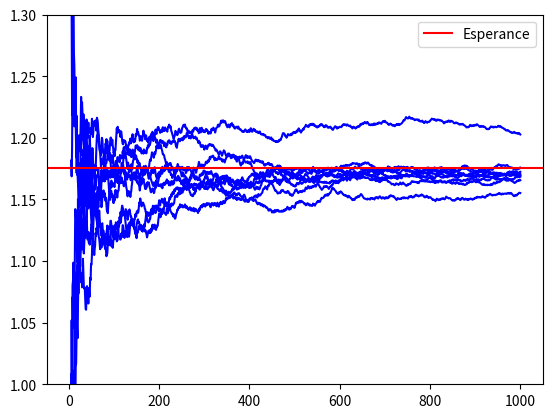

Write the Python code that produced this figure.
# -*- coding: utf-8 -*-
print("-" * 40)
print("TP3 Exo 2 Question 5")
print("-" * 40)

import numpy as np
import matplotlib.pyplot as plt

Esp_gY = np.sinh(1.0)
Var_gY = (1.0-np.exp(-2.))/2.

N = 1000 # Taille echantillon
M = 10 # Nombre de tirages de l'estimateur stratifie (pour l'affichage des trajectoires)

## Calcul explicite de sigma_1, sigma_2
sigma_1 = np.sqrt(0.5*(1.-np.exp(-2.)) - (1.-np.exp(-1.))**2)
sigma_2 = np.sqrt(0.5*(np.exp(2.)-1.) - (np.exp(1.)-1.)**2)

## N1 optimal
r = sigma_1 / (sigma_1 + sigma_2)

N1 = int(N *r)
N2 = int(N - N1)

############################################
## Simulation de l'estimateur par stratification
## non proportionnelle avec N1 optimal
## (meme code que la Question 4)
X1 = np.random.rand(M,N1) - 1.
X2 = np.random.rand(M,N2)

############################################
# Estimateur stratifie
Y1 = np.exp(X1)
Y2 = np.exp(X2)
J_N = 0.5*(np.mean(Y1,axis=1) + np.mean(Y2,axis=1))[0]

############################################
## On utilise l'expression explicite de la variance de J_N
variance_theorique = ((sigma_1 + sigma_2)/2)**2

demiLargeurIC = 1.96 * np.sqrt(variance_theorique / N)
erreurRelative = demiLargeurIC / J_N

############################################
print("Estimateur par stratification non proportionnelle optimale, r_optimal = %1.3f" %r)

print("Esp_gY = %1.3f Var_gY = %1.3f" %(Esp_gY,Var_gY))
print("J_mean = %1.3f  variance_theorique = %1.3f" %(J_N, variance_theorique))
print("IC = [%1.3f,%1.3f] \n" %(J_N - demiLargeurIC, J_N + demiLargeurIC))

print("erreurRelative = %1.3f" %erreurRelative)
print("gain en nombre de simulations par rapport a MC : %1.2f" %(Var_gY/variance_theorique))

############################################
# Trajectoires de l'estimateur stratifie 
# pour n=1,..,N
J_n = np.zeros((M,N))

for n in np.arange(int(1/r),N):
    n1 = int(n*r)
    n2 = n-n1
    J_n[:,n] = 0.5*(np.mean(Y1[:,0:n1], axis=1) + np.mean(Y2[:,0:n2], axis=1))
    
############################################
# Affichage des trajectoires 
integers1toN = np.arange(1,N+1)

fig = plt.figure()
ax = fig.add_subplot(111)
ax.plot(integers1toN, J_n[1:10,:].T, color="b")

ax.set_ylim(1.0, 1.3)
ax.axhline(Esp_gY, color="r", label="Esperance")
ax.legend(loc="best")
plt.show()
